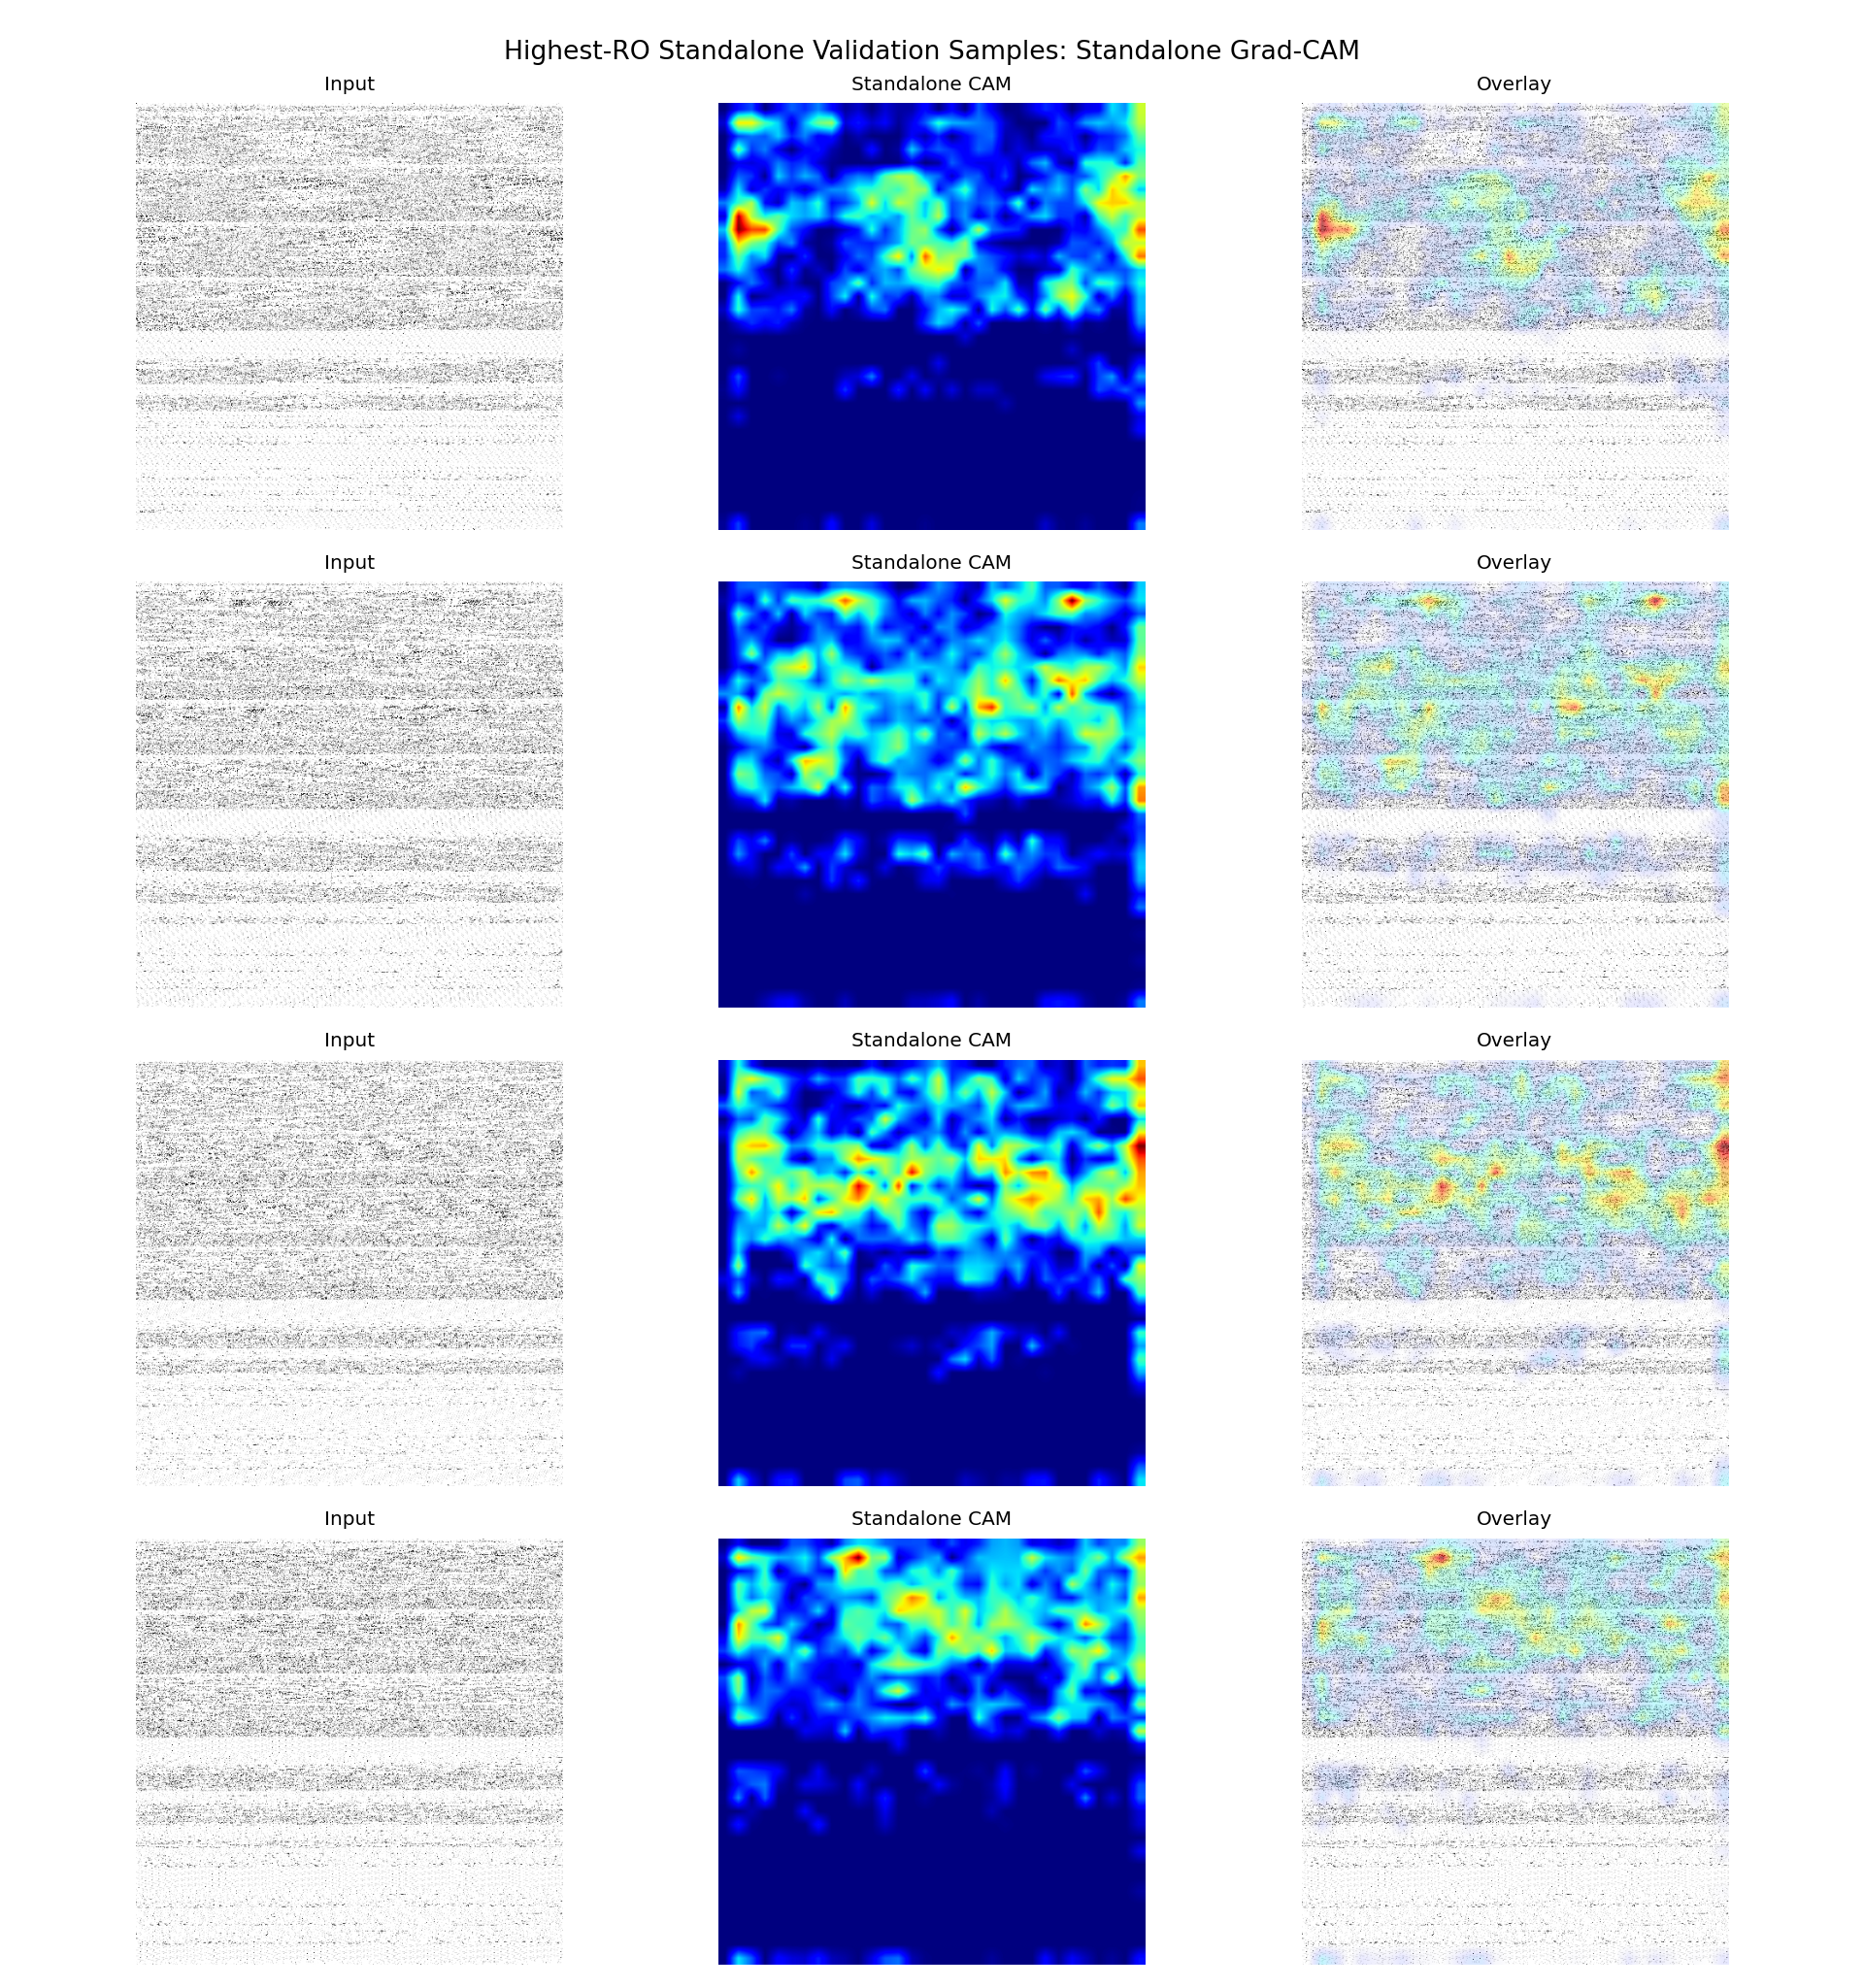

The data file committed next to this chart (first rows):
sample_id, app_name, ro_count, probability, predicted_label, correct, split, target_class, target_layer
it1_S074, ro_22000, 22000, 0.4783, 0, False, fold_0, standalone, conv3
it2_S013, ro_21000, 21000, 0.5114, 1, True, fold_0, standalone, conv3
it2_S042, ro_20000, 20000, 0.4761, 0, False, fold_0, standalone, conv3
it1_S027, ro_19000, 19000, 0.4499, 0, False, fold_0, standalone, conv3
